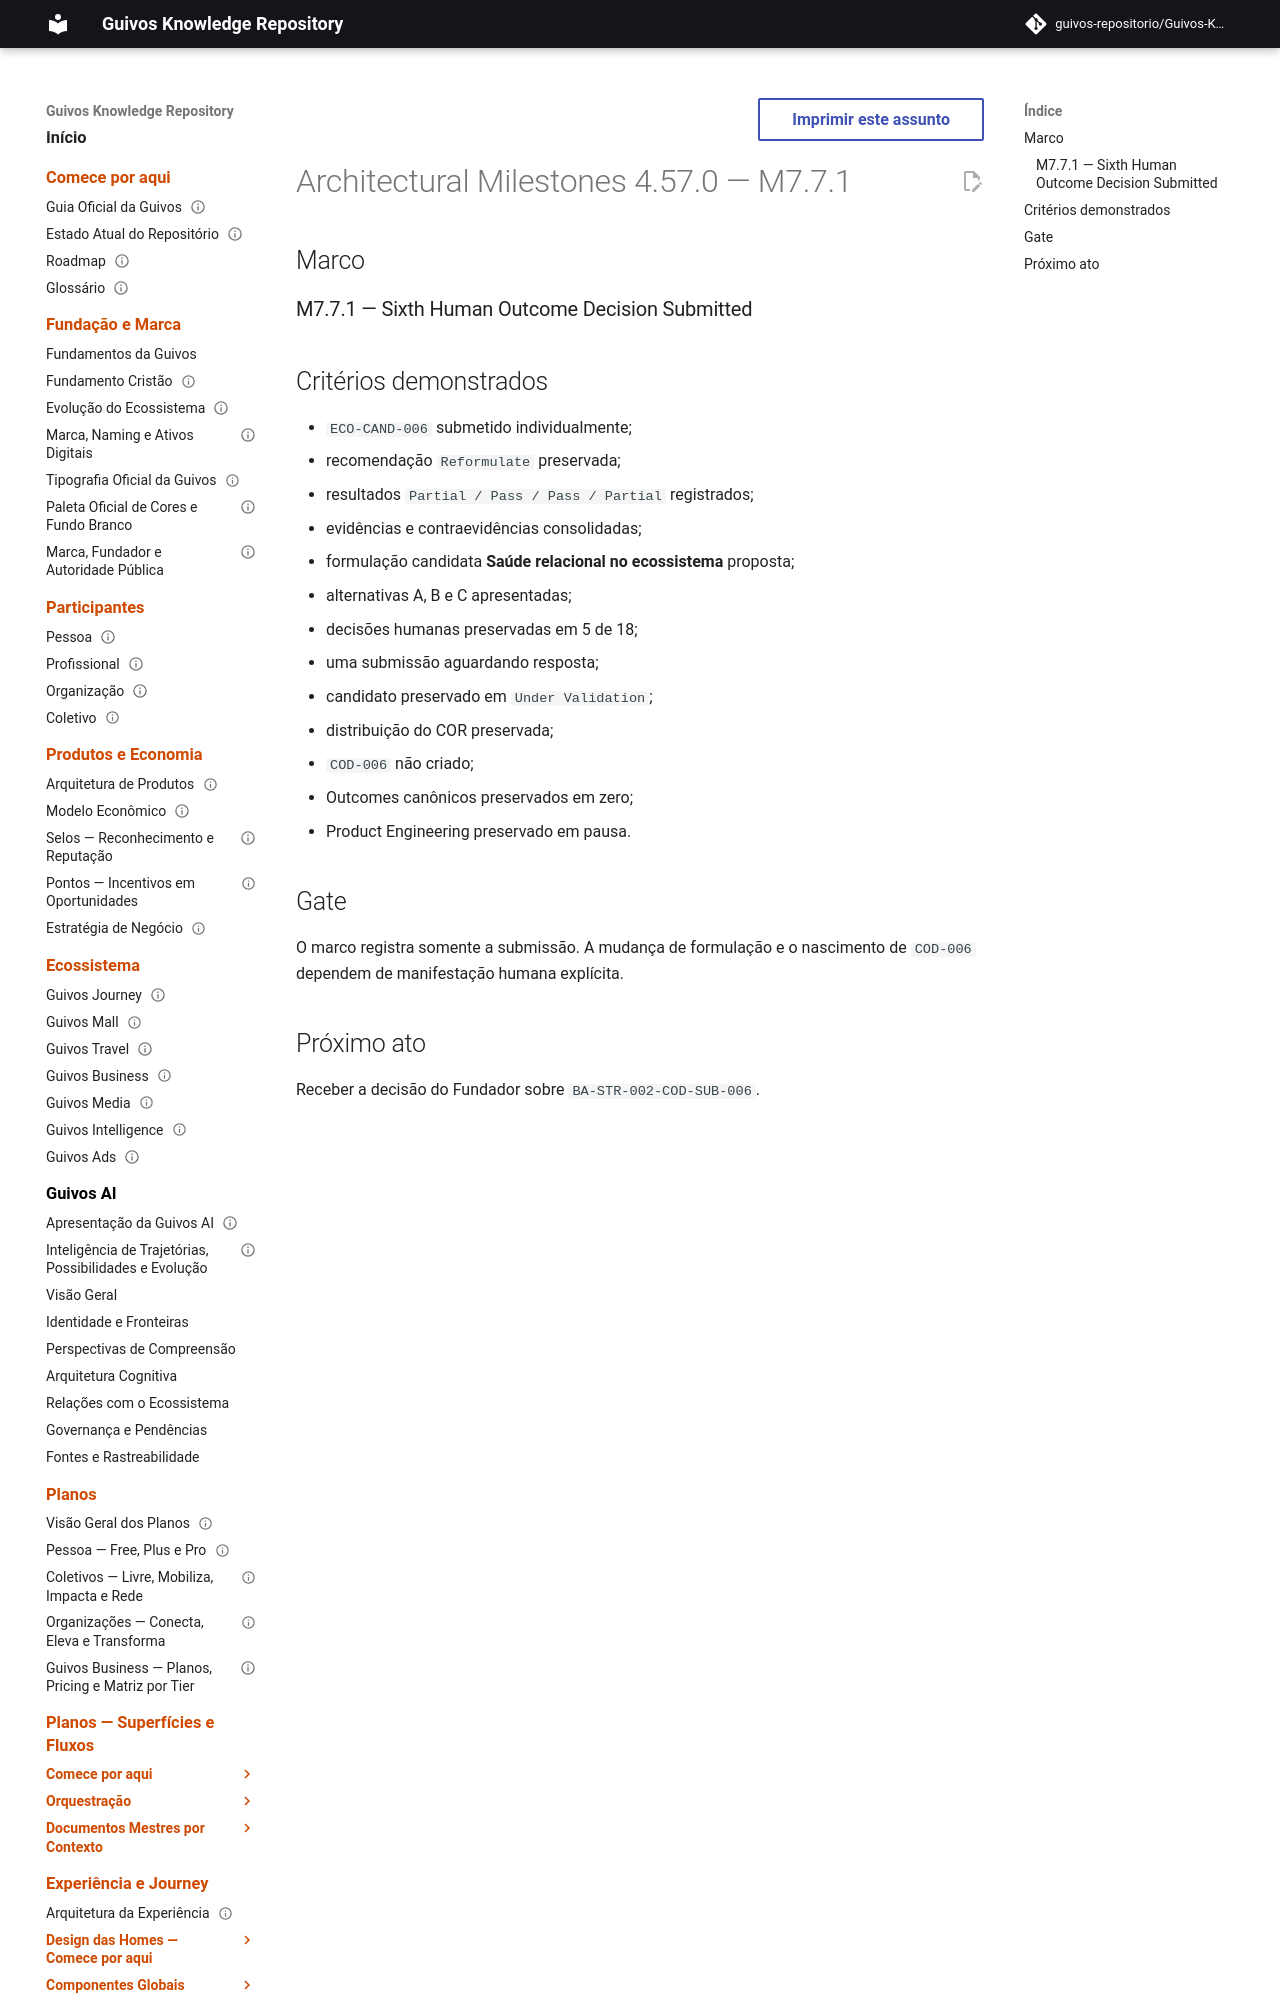

repository: guivos-repositorio/Guivos-Knowledge-Repository · page: project/architectural-milestones-4.57.0/index.html · generator: mkdocs

---
id: GKR-ARCHITECTURAL-MILESTONES-4.57.0
title: Architectural Milestones 4.57.0 — M7.7.1
status: active
version: 4.57.0
owner: Guivos
last_updated: 2026-07-25
depends_on:
  - GKR-STATE-001
related:
  - BA-STR-002-COD-SUB-006
  - M7.7.1
normative: false
---

# Architectural Milestones 4.57.0 — M7.7.1

## Marco

### M7.7.1 — Sixth Human Outcome Decision Submitted
